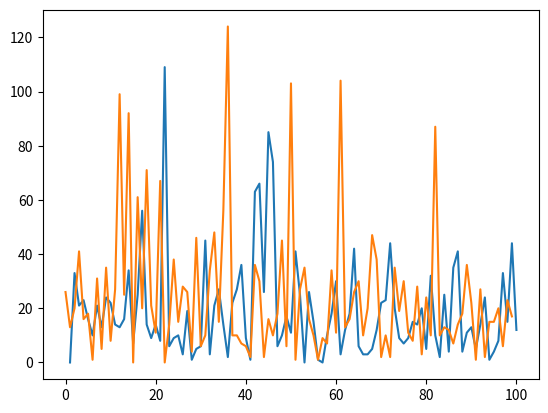

Python code for this plot:
from random import randint
import matplotlib.pyplot as plt
import numpy as np

random_int1 = 0
random_int2 = 0
run = 0
e_total_guesses = 0
s_total_guesses = 0
e_guesses_in_one_run = 0
s_guesses_in_one_run = 0
e_guess_list = []
s_guess_list = []
rounds = []
e_smaller = 0
s_smaller = 0
while run <= 99:
    while random_int1 + random_int2 != 19:
        random_int1 = 0 + randint(0, 13)
        random_int2 = 0 + randint(0, 13)
        if random_int1 + random_int2 == 19:
            print(random_int1 + random_int2)
            print('wow that is edems age')
            e_guess_list.append(e_guesses_in_one_run)
        else:
            print(random_int1 + random_int2)
            print('try again')
            e_total_guesses += 1
            e_guesses_in_one_run += 1
    while random_int1 + random_int2 != 21:
        random_int1 = 0 + randint(2, 13)
        random_int2 = 0 + randint(2, 13)
        if random_int1 + random_int2 == 21:
            print(random_int1 + random_int2)
            print('wow that is setors age')
            s_guess_list.append(s_guesses_in_one_run)
        else:
            print(random_int1 + random_int2)
            print('try again')
            s_total_guesses += 1
            s_guesses_in_one_run += 1
    run += 1
    rounds.append(run)
    if e_guesses_in_one_run < s_guesses_in_one_run:
        e_smaller += 1
    else:
        s_smaller += 1
    e_guesses_in_one_run = 0
    s_guesses_in_one_run = 0
    print()
    print(f'edem has less guesses in {e_smaller} / {run} cases')
    print(f'setor has less guesses in {s_smaller} / {run} cases')
print()
print(f'list for edem guesses = {e_guess_list}')
print(f'average tries edem = {sum(e_guess_list) / len(e_guess_list)}')
print()
print(f'list for setor guesses = {s_guess_list}')
print(f'average tries setor = {sum(s_guess_list) / len(s_guess_list)}')
print(((np.array(e_guess_list) - np.array(s_guess_list)) >= 0).sum())
plt.plot(rounds, e_guess_list, s_guess_list)
plt.show()
total_guesses = e_total_guesses + s_total_guesses
print(f'in {run} rounds a total amount of {total_guesses} were made. '
      f'That are on average {total_guesses / run} guesses per round!')
